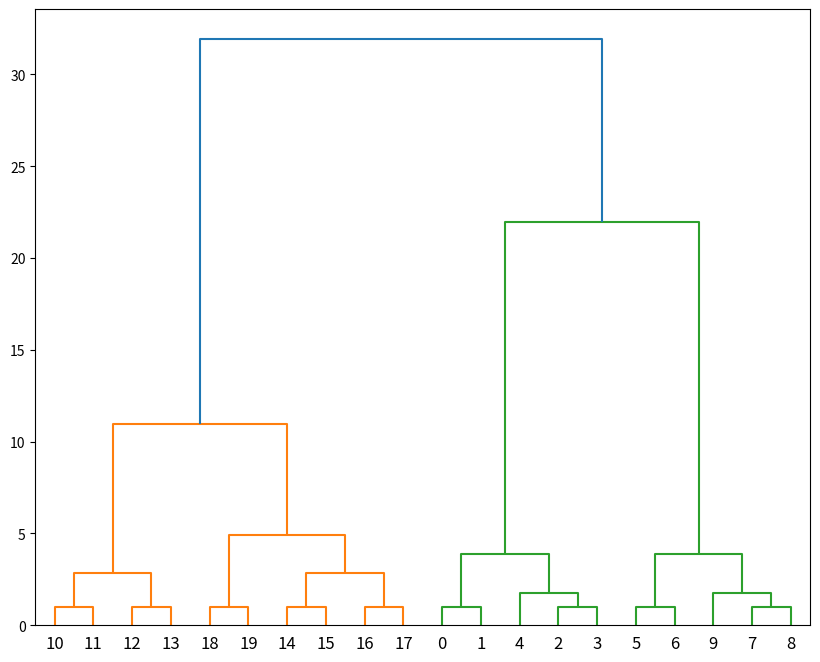

This chart was generated by the following Python code:
from scipy.cluster.hierarchy import dendrogram, linkage
import numpy as np
import matplotlib.pyplot as plt

# Create samples and linkage matrix
x1 = [[i] for i in range(5)]
x1z = linkage(x1, method="ward")
x1_merged_ids = [i[:2].tolist() for i in x1z]
x1_merged_ids = [item for sublist in x1_merged_ids for item in sublist]
x1_merged_ids = list(set(x1_merged_ids) - set(list(range(20))))

x2 = [[i] for i in range(0, 5)]
x2z = linkage(x2, method="ward")
x2_merged_ids = [i[:2] for i in x2z]
x2_merged_ids = [item for sublist in x2_merged_ids for item in sublist]
x2_merged_ids = list(set(x2_merged_ids) - set(list(range(75))))

x3 = [[i] for i in range(0, 10)]
x3z = linkage(x3, method="ward")
x3_merged_ids = [i[:2] for i in x3z]
x3_merged_ids = [item for sublist in x3_merged_ids for item in sublist]
x3_merged_ids = list(set(x3_merged_ids) - set(list(range(40))))

# Get count of all samples
total_samples = len(x1) + len(x2) + len(x3)


for row in x1z:
    if row[0] >= len(x1):
        row[0] = row[0] - len(x1) + total_samples
        # row[0] += total_samples
    if row[1] >= len(x1):
        row[1] = row[1] - len(x1) + total_samples
print(x1z)
x1z_max_id = np.amax(np.asarray([i[:2] for i in x1z])) + 1
print(x1z_max_id)
x1z_max_dist = np.amax(np.asarray([i[2] for i in x1z])) + 1
print(x1z_max_dist)

# print(x2z)

for row in x2z:
    if row[0] < len(x2):
        row[0] += len(x1)
    else:
        row[0] = row[0] - len(x2) + total_samples + len(x1) - 1

    if row[1] < len(x2):
        row[1] += len(x1)
    else:
        row[1] = row[1] - len(x2) + total_samples + len(x1) - 1
print(x2z)
x2z_max_id = np.amax(np.asarray([i[:2] for i in x2z])) + 1
print(x2z_max_id)
x2z_max_dist = np.amax(np.asarray([i[2] for i in x2z])) + 1

# print(x3z)
for row in x3z:
    if row[0] < len(x3):
        row[0] = row[0] + len(x1) + len(x2)
    else:
        row[0] = row[0] - len(x3) + total_samples + len(x1) - 1 + len(x2) - 1
    if row[1] < len(x3):
        row[1] = row[1] + len(x1) + len(x2)
    else:
        row[1] = row[1] - len(x3) + total_samples + len(x1) - 1 + len(x2) - 1
print(x3z)
x3z_max_id = np.amax(np.asarray([i[:2] for i in x3z])) + 1
print(x3z_max_id)
x3z_max_dist = np.amax(np.asarray([i[2] for i in x3z])) + 1

x1_x2 = [x1z_max_id, x2z_max_id, max(x1z_max_dist, x2z_max_dist, x3z_max_dist) + 10, len(x1) + len(x2)]
x1_x2_x3 = [x3z_max_id, x3z_max_id + 1, max(x1z_max_dist, x2z_max_dist, x3z_max_dist) + 20, len(x1) + len(x2) + len(x3)]
combine = np.asarray([x1_x2, x1_x2_x3])

final_linkage_matrix = np.concatenate([x1z, x2z, x3z, combine])
print(final_linkage_matrix)

fig, ax = plt.subplots(figsize=(10, 8))

dendrogram(
    final_linkage_matrix,
    ax=ax
)
plt.show()


